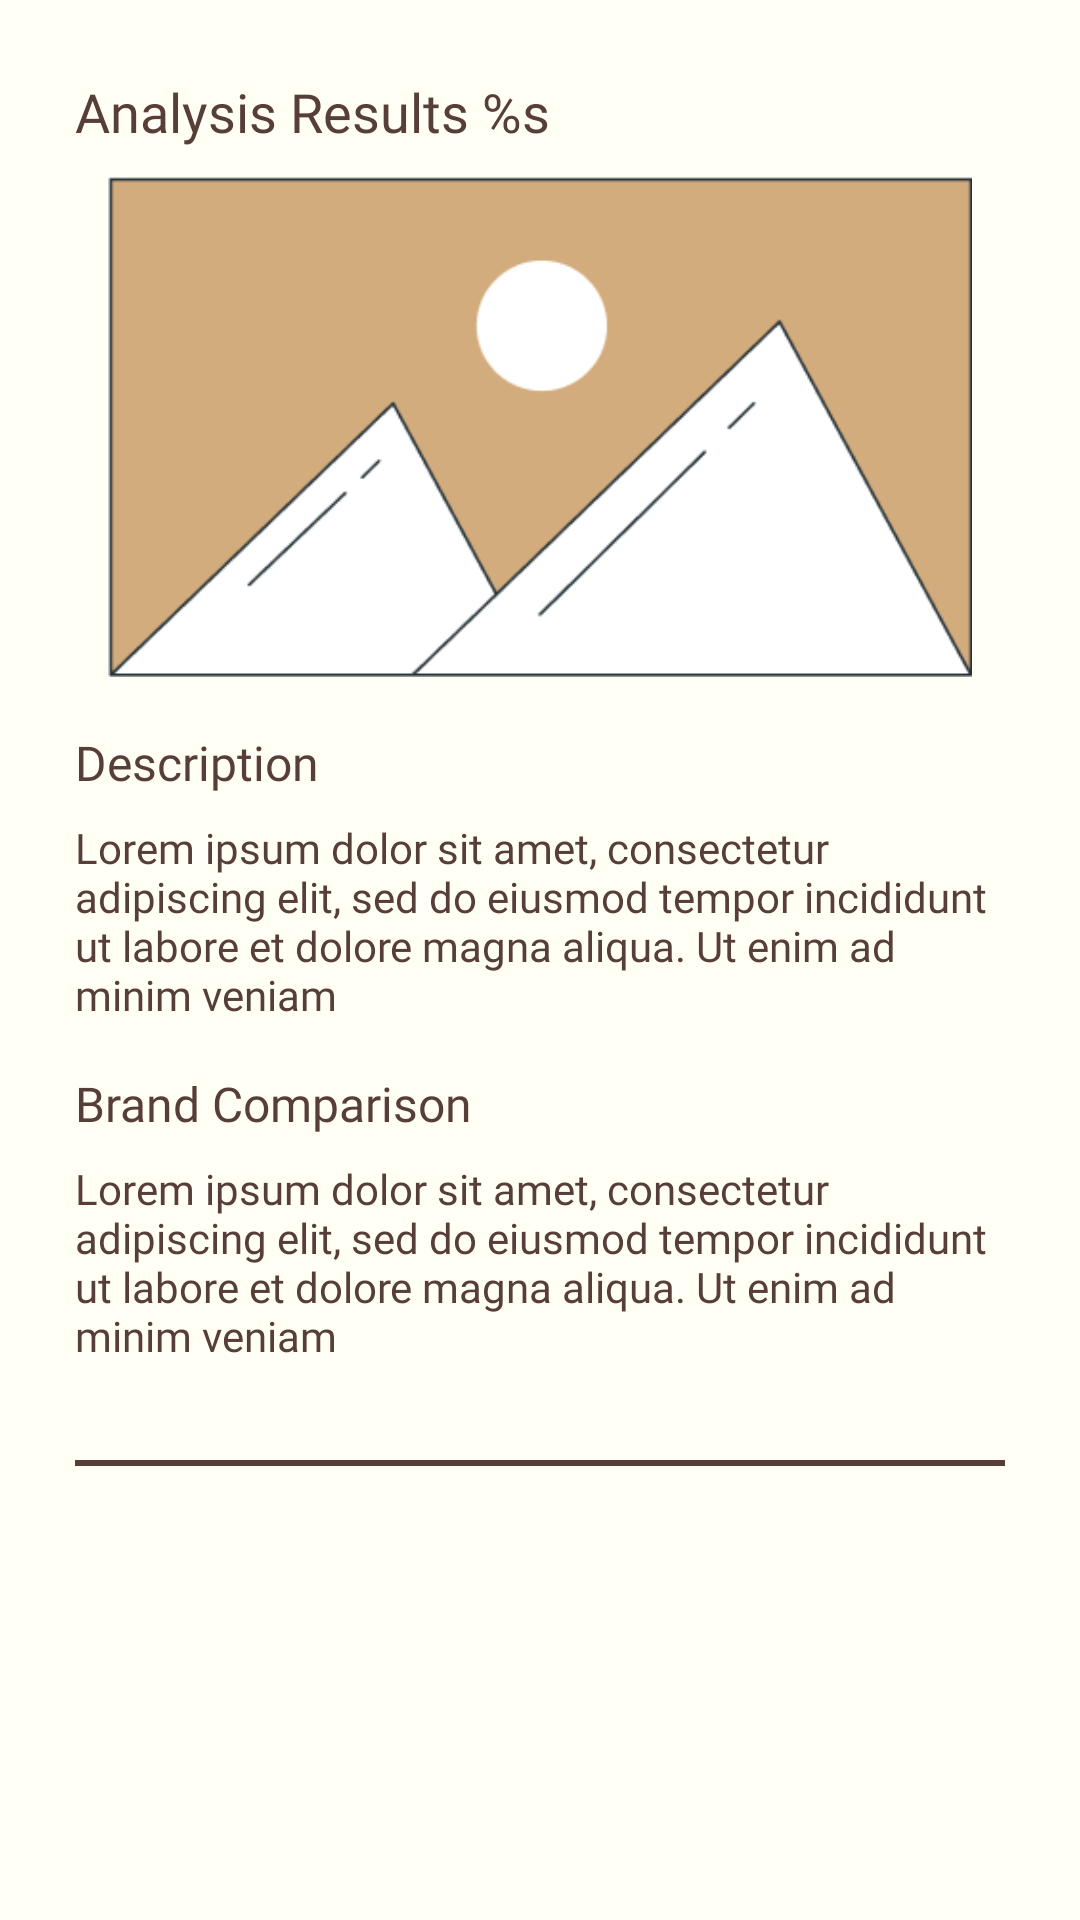

This screen was rendered from an Android layout file. Write that file and the resources it references.
<!-- AndroidManifest.xml: application theme Theme.SkintoneHarmony -->
<!-- res/layout/shade_list.xml -->
<?xml version="1.0" encoding="utf-8"?>
<androidx.constraintlayout.widget.ConstraintLayout xmlns:android="http://schemas.android.com/apk/res/android"
    xmlns:app="http://schemas.android.com/apk/res-auto"
    xmlns:tools="http://schemas.android.com/tools"
    android:layout_width="match_parent"
    android:layout_height="wrap_content"
    android:paddingTop="25dp"
    android:paddingStart="25dp"
    android:paddingEnd="25dp"
    android:paddingBottom="5dp"
    android:theme="@style/Base.Theme.SkintoneHarmony"
    >

    <TextView
        style="@style/TextTitleSetting"
        android:id="@+id/analysis_results"
        android:layout_width="wrap_content"
        android:layout_height="wrap_content"
        android:paddingBottom="8dp"
        android:text="@string/analysis_results"
        android:textSize="18sp"
        app:layout_constraintEnd_toEndOf="parent"
        app:layout_constraintHorizontal_bias="0.0"
        app:layout_constraintStart_toStartOf="parent"
        app:layout_constraintTop_toTopOf="parent" />

    <ImageView
        android:id="@+id/imageView"
        android:layout_width="288dp"
        android:layout_height="186dp"
        android:paddingBottom="16dp"
        android:src="@drawable/vector_image_primary"
        app:layout_constraintEnd_toEndOf="parent"
        app:layout_constraintStart_toStartOf="parent"
        app:layout_constraintTop_toBottomOf="@id/analysis_results" />

    <TextView
        style="@style/TextTitleSetting"
        android:id="@+id/description_text"
        android:layout_width="wrap_content"
        android:layout_height="wrap_content"
        android:paddingBottom="8dp"
        android:text="@string/description"
        android:textSize="16sp"
        app:layout_constraintEnd_toEndOf="parent"
        app:layout_constraintHorizontal_bias="0.0"
        app:layout_constraintStart_toStartOf="parent"
        app:layout_constraintTop_toBottomOf="@id/imageView" />

    <TextView
        style="@style/TextSubtitleSetting"
        android:id="@+id/textViewDescription"
        android:layout_width="0dp"
        android:layout_height="wrap_content"
        android:text="@string/lorem"
        android:textSize="14sp"
        app:layout_constraintTop_toBottomOf="@id/description_text"
        app:layout_constraintStart_toStartOf="parent"
        app:layout_constraintEnd_toEndOf="parent"
        android:paddingBottom="16dp"/>

    <TextView
        style="@style/TextTitleSetting"
        android:id="@+id/brand_comparison_label"
        android:layout_width="wrap_content"
        android:layout_height="wrap_content"
        android:paddingBottom="8dp"
        android:text="@string/brand_comparison"
        android:textSize="16sp"
        app:layout_constraintEnd_toEndOf="parent"
        app:layout_constraintHorizontal_bias="0.0"
        app:layout_constraintStart_toStartOf="parent"
        app:layout_constraintTop_toBottomOf="@id/textViewDescription" />

    <TextView
        style="@style/TextSubtitleSetting"
        android:id="@+id/textViewBrands"
        android:layout_width="0dp"
        android:layout_height="wrap_content"
        android:text="@string/lorem"
        android:textSize="14sp"
        app:layout_constraintTop_toBottomOf="@id/brand_comparison_label"
        app:layout_constraintStart_toStartOf="parent"
        app:layout_constraintEnd_toEndOf="parent"
        android:paddingBottom="16dp"/>

    <View
        style="@style/BorderSetting"
        android:layout_width="0dp"
        android:layout_height="2dp"
        app:layout_constraintTop_toBottomOf="@id/textViewBrands"
        app:layout_constraintStart_toStartOf="parent"
        app:layout_constraintEnd_toEndOf="parent"
        android:layout_marginTop="16dp"/>
</androidx.constraintlayout.widget.ConstraintLayout>
<!-- resources referenced by this layout -->
<resources>
  <!-- drawable vector_image_primary: png bitmap (drawable, 7348 bytes) -->
  <string name="analysis_results">Analysis Results %s</string>
  <string name="brand_comparison">Brand Comparison</string>
  <string name="description">Description</string>
  <string name="lorem">Lorem ipsum dolor sit amet, consectetur adipiscing elit, sed do eiusmod tempor incididunt ut labore et dolore magna aliqua. Ut enim ad minim veniam</string>
  <style name="Base.Theme.SkintoneHarmony" parent="Theme.Material3.DayNight.NoActionBar">
          
          <item name="android:windowBackground">@color/ColorPrimary</item>
          <item name="android:textColor">@color/ColorSecondary</item>
          <item name="android:toolbarStyle">@style/ToolbarStyle</item>
      </style>
  <style name="BorderSetting" parent="Base.Theme.SkintoneHarmony">
          <item name="android:background">@color/ColorSecondary</item>
      </style>
  <style name="TextSubtitleSetting" parent="Base.Theme.SkintoneHarmony">
          <item name="fontFamily">@font/montaga</item>
          <item name="android:textColor">@color/colorSubtitle</item>
      </style>
  <style name="TextTitleSetting" parent="Base.Theme.SkintoneHarmony">
          <item name="fontFamily">@font/montaga</item>
          <item name="android:textColor">@color/ColorSecondary</item>
      </style>
  <style name="Theme.SkintoneHarmony" parent="Base.Theme.SkintoneHarmony" />
  <color name="ColorPrimary">#FFFFF6</color>
  <color name="ColorSecondary">#573E39</color>
  <style name="ToolbarStyle" parent="@style/Widget.Material3.Toolbar">
          <item name="android:background">@color/ColorPrimary</item>
          <item name="android:titleTextColor">@color/ColorSecondary</item>
      </style>
</resources>
